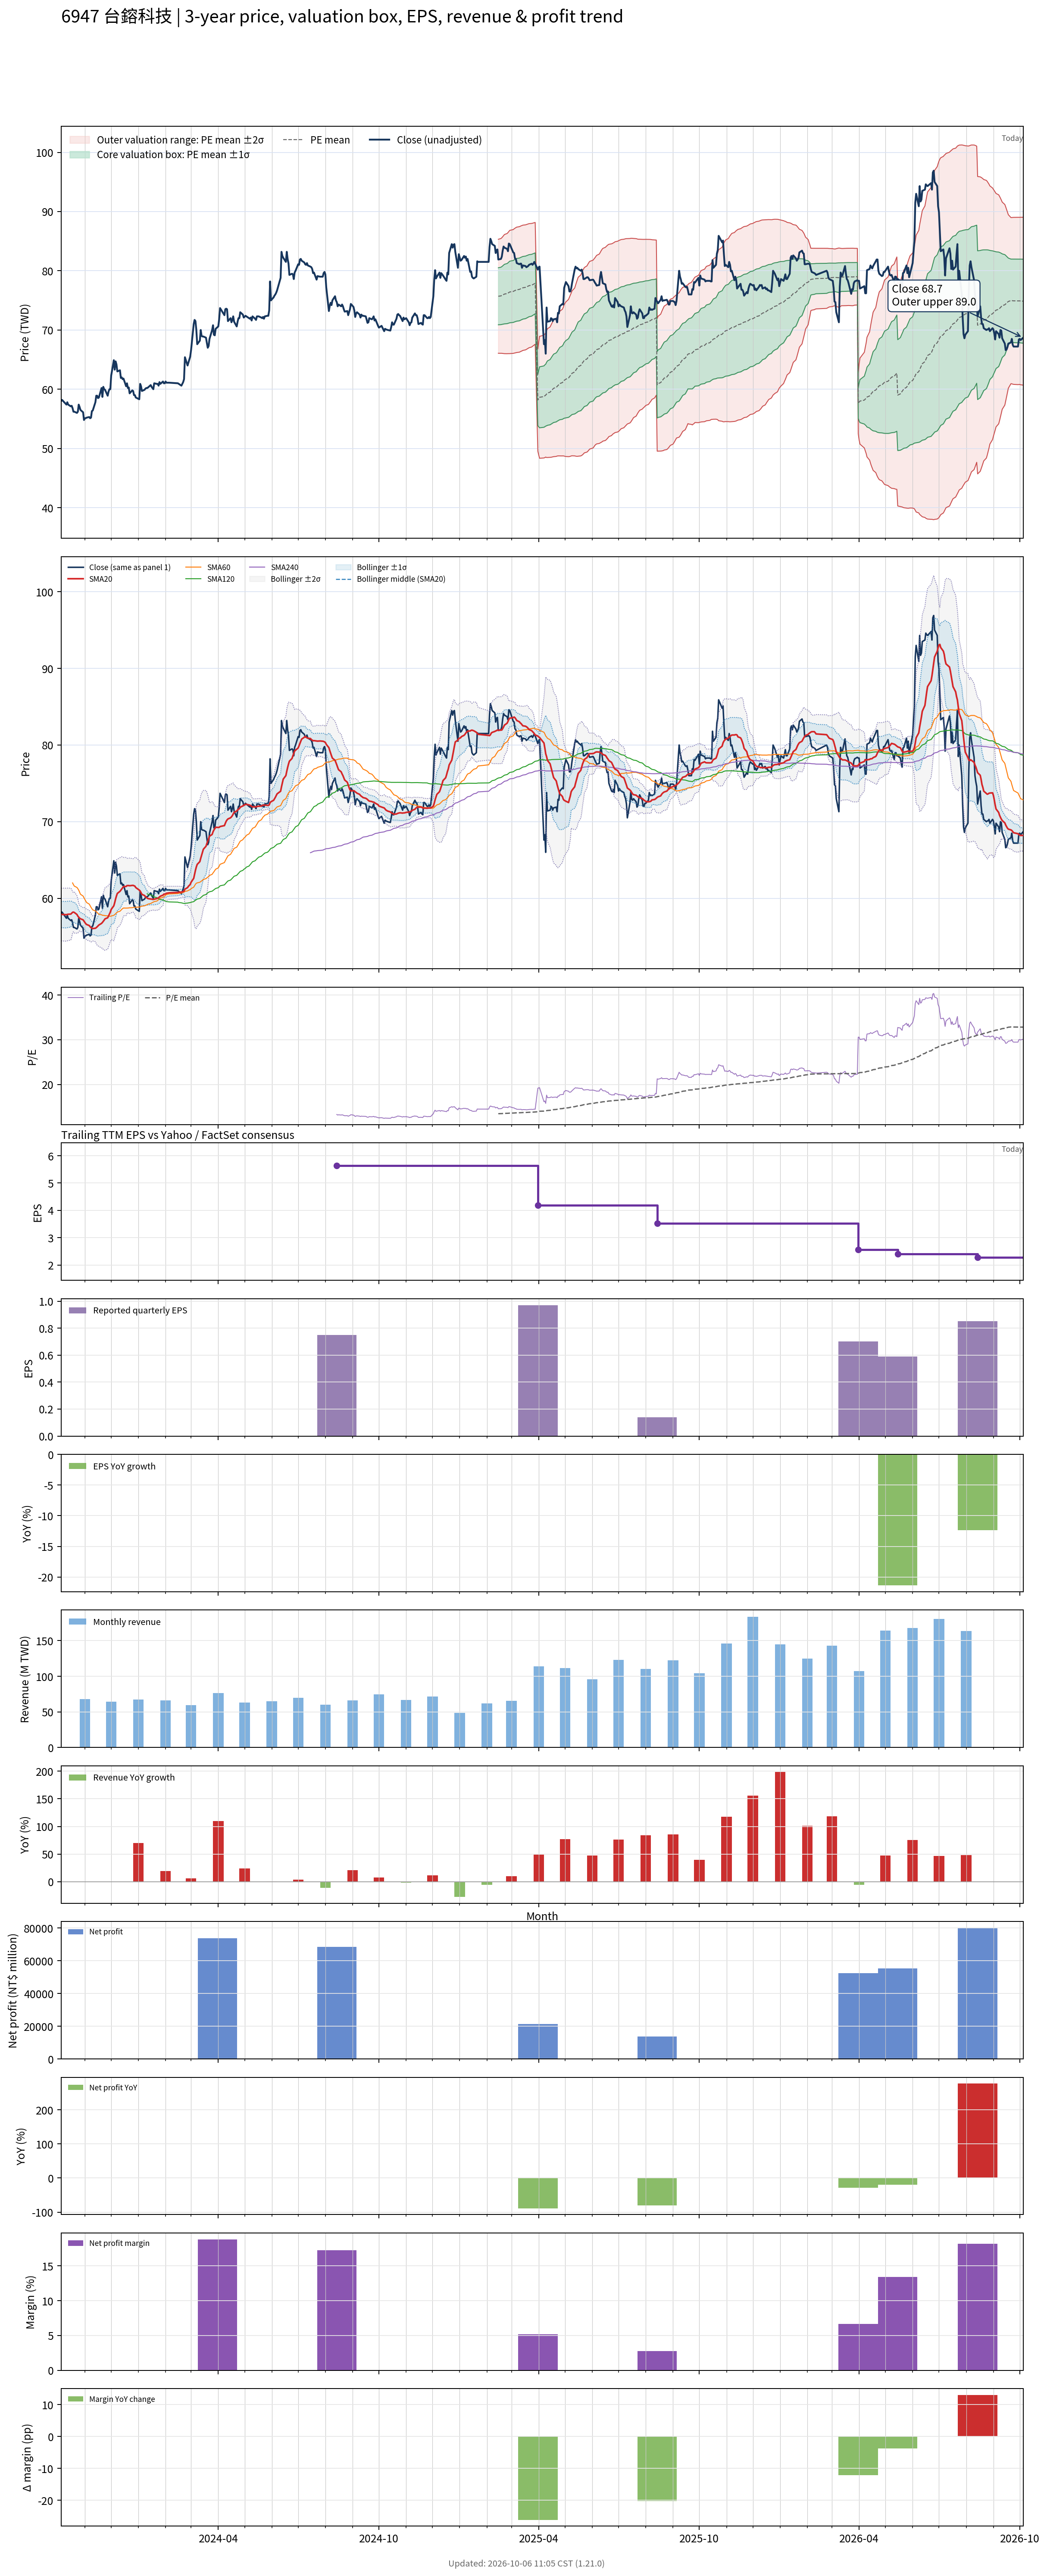

The table this chart was drawn from, first rows:
# chart-version: skill-stock-dynamic-val…
date, close, available_date, period_end, eps, ttm_eps, pe, pe_mean, pe_std, price_m2, price_m1, price_mean, price_p1, price_p2, forward_eps, forward_pe, forward_pe_mean, forward_pe_std, forward_price_m2, forward_price_m1, forward_price_mean, forward_price_p1, forward_price_p2, sma20
2023-10-05, 58, , , , , , , , , , , , , , , , , , , , , , 57.88
2023-10-06, 58.2, , , , , , , , , , , , , , , , , , , , , , 57.9
2023-10-11, 57.4, , , , , , , , , , , , , , , , , , , , , , 57.87
2023-10-12, 57.8, , , , , , , , , , , , , , , , , , , , , , 57.9
2023-10-13, 57.4, , , , , , , , , , , , , , , , , , , , , , 57.92
2023-10-16, 57.1, , , , , , , , , , , , , , , , , , , , , , 57.95
2023-10-17, 57.2, , , , , , , , , , , , , , , , , , , , , , 58.05
2023-10-18, 56.8, , , , , , , , , , , , , , , , , , , , , , 58.17
2023-10-19, 56.2, , , , , , , , , , , , , , , , , , , , , , 58.2
2023-10-20, 56.2, , , , , , , , , , , , , , , , , , , , , , 58.16
2023-10-23, 56, , , , , , , , , , , , , , , , , , , , , , 57.9
2023-10-24, 56.2, , , , , , , , , , , , , , , , , , , , , , 57.68
2023-10-25, 57.4, , , , , , , , , , , , , , , , , , , , , , 57.54
2023-10-26, 57, , , , , , , , , , , , , , , , , , , , , , 57.42
2023-10-27, 56.5, , , , , , , , , , , , , , , , , , , , , , 57.33
2023-10-30, 56.1, , , , , , , , , , , , , , , , , , , , , , 57.2
2023-10-31, 54.8, , , , , , , , , , , , , , , , , , , , , , 57.02
2023-11-01, 55.1, , , , , , , , , , , , , , , , , , , , , , 56.85
2023-11-02, 55.1, , , , , , , , , , , , , , , , , , , , , , 56.7
2023-11-03, 55.2, , , , , , , , , , , , , , , , , , , , , , 56.59
2023-11-06, 55.3, , , , , , , , , , , , , , , , , , , , , , 56.45
2023-11-07, 55.1, , , , , , , , , , , , , , , , , , , , , , 56.3
2023-11-08, 55.2, , , , , , , , , , , , , , , , , , , , , , 56.19
2023-11-09, 56.3, , , , , , , , , , , , , , , , , , , , , , 56.11
2023-11-10, 56.4, , , , , , , , , , , , , , , , , , , , , , 56.06
2023-11-13, 57.8, , , , , , , , , , , , , , , , , , , , , , 56.09
2023-11-14, 58.9, , , , , , , , , , , , , , , , , , , , , , 56.18
2023-11-15, 58.9, , , , , , , , , , , , , , , , , , , , , , 56.28
2023-11-16, 58.5, , , , , , , , , , , , , , , , , , , , , , 56.4
2023-11-17, 58.6, , , , , , , , , , , , , , , , , , , , , , 56.52
2023-11-20, 60.2, , , , , , , , , , , , , , , , , , , , , , 56.73
2023-11-21, 58.7, , , , , , , , , , , , , , , , , , , , , , 56.85
2023-11-22, 60.4, , , , , , , , , , , , , , , , , , , , , , 57.01
2023-11-23, 60, , , , , , , , , , , , , , , , , , , , , , 57.16
2023-11-24, 59.9, , , , , , , , , , , , , , , , , , , , , , 57.33
2023-11-27, 58.9, , , , , , , , , , , , , , , , , , , , , , 57.47
2023-11-28, 59.6, , , , , , , , , , , , , , , , , , , , , , 57.7
2023-11-29, 60, , , , , , , , , , , , , , , , , , , , , , 57.95
2023-11-30, 60, , , , , , , , , , , , , , , , , , , , , , 58.2
2023-12-01, 62.3, , , , , , , , , , , , , , , , , , , , , , 58.55
2023-12-04, 64.9, , , , , , , , , , , , , , , , , , , , , , 59.03
2023-12-05, 63.3, , , , , , , , , , , , , , , , , , , , , , 59.44
2023-12-06, 64.7, , , , , , , , , , , , , , , , , , , , , , 59.91
2023-12-07, 64.2, , , , , , , , , , , , , , , , , , , , , , 60.31
2023-12-08, 63, , , , , , , , , , , , , , , , , , , , , , 60.64
2023-12-11, 63.2, , , , , , , , , , , , , , , , , , , , , , 60.91
2023-12-12, 61.9, , , , , , , , , , , , , , , , , , , , , , 61.06
2023-12-13, 62, , , , , , , , , , , , , , , , , , , , , , 61.22
2023-12-14, 61.7, , , , , , , , , , , , , , , , , , , , , , 61.38
2023-12-15, 61.8, , , , , , , , , , , , , , , , , , , , , , 61.53
2023-12-18, 60.5, , , , , , , , , , , , , , , , , , , , , , 61.55
2023-12-19, 61, , , , , , , , , , , , , , , , , , , , , , 61.66
2023-12-20, 60.2, , , , , , , , , , , , , , , , , , , , , , 61.66
2023-12-21, 60.3, , , , , , , , , , , , , , , , , , , , , , 61.67
2023-12-22, 59.3, , , , , , , , , , , , , , , , , , , , , , 61.64
2023-12-25, 59.8, , , , , , , , , , , , , , , , , , , , , , 61.69
2023-12-26, 59.7, , , , , , , , , , , , , , , , , , , , , , 61.69
2023-12-27, 59, , , , , , , , , , , , , , , , , , , , , , 61.64
2023-12-28, 59, , , , , , , , , , , , , , , , , , , , , , 61.59
... 668 more rows
